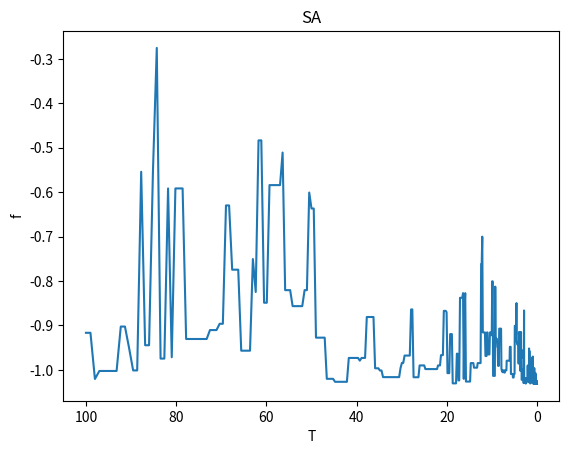

Write the Python code that produced this figure.
#!/usr/bin/env python
# -*- coding: utf-8 -*-
# @Time    : 4/24/23 4:30 PM
# @Author  : charles_shen
# @File    : GA.py
# @Software: PyCharm
"""
代码来自：https://blog.csdn.net/weixin_48241292/article/details/109468947
"""
import math
from random import random
import matplotlib.pyplot as plt


def func(x, y):  # 函数优化问题
    res = 4 * x ** 2 - 2.1 * x ** 4 + x ** 6 / 3 + x * y - 4 * y ** 2 + 4 * y ** 4
    return res


# x为公式里的x1,y为公式里面的x2
class SA:
    def __init__(self, func, iter=100, T0=100, Tf=0.01, alpha=0.99):
        self.func = func
        self.iter = iter  # 内循环迭代次数,即为L =100
        self.alpha = alpha  # 降温系数，alpha=0.99
        self.T0 = T0  # 初始温度T0为100
        self.Tf = Tf  # 温度终值Tf为0.01
        self.T = T0  # 当前温度
        self.x = [random() * 11 - 5 for i in range(iter)]  # 随机生成100个x的值
        self.y = [random() * 11 - 5 for i in range(iter)]  # 随机生成100个y的值
        self.most_best = []
        """
        random()这个函数取0到1之间的小数
        如果你要取0-10之间的整数（包括0和10）就写成 (int)random()*11就可以了，11乘以零点多的数最大是10点多，最小是0点多
        该实例中x1和x2的绝对值不超过5（包含整数5和-5），（random() * 11 -5）的结果是-6到6之间的任意值（不包括-6和6）
        （random() * 10 -5）的结果是-5到5之间的任意值（不包括-5和5），所有先乘以11，取-6到6之间的值，产生新解过程中，用一个if条件语句把-5到5之间（包括整数5和-5）的筛选出来。
        """
        self.history = {'f': [], 'T': []}

    def generate_new(self, x, y):  # 扰动产生新解的过程
        while True:
            x_new = x + self.T * (random() - random())
            y_new = y + self.T * (random() - random())
            if (-5 <= x_new <= 5) & (-5 <= y_new <= 5):
                break  # 重复得到新解，直到产生的新解满足约束条件
        return x_new, y_new

    def Metrospolis(self, f, f_new):  # Metropolis准则
        if f_new <= f:
            return 1
        else:
            p = math.exp((f - f_new) / self.T)
            if random() < p:
                return 1
            else:
                return 0

    def best(self):  # 获取最优目标函数值
        f_list = []  # f_list数组保存每次迭代之后的值
        for i in range(self.iter):
            f = self.func(self.x[i], self.y[i])
            f_list.append(f)
        f_best = min(f_list)

        idx = f_list.index(f_best)
        return f_best, idx  # f_best,idx分别为在该温度下，迭代L次之后目标函数的最优解和最优解的下标

    def run(self):
        count = 0
        # 外循环迭代，当前温度小于终止温度的阈值
        while self.T > self.Tf:

            # 内循环迭代100次
            for i in range(self.iter):
                f = self.func(self.x[i], self.y[i])  # f为迭代一次后的值
                x_new, y_new = self.generate_new(self.x[i], self.y[i])  # 产生新解
                f_new = self.func(x_new, y_new)  # 产生新值
                if self.Metrospolis(f, f_new):  # 判断是否接受新值
                    self.x[i] = x_new  # 如果接受新值，则把新值的x,y存入x数组和y数组
                    self.y[i] = y_new
            # 迭代L次记录在该温度下最优解
            ft, _ = self.best()
            self.history['f'].append(ft)
            self.history['T'].append(self.T)
            # 温度按照一定的比例下降（冷却）
            self.T = self.T * self.alpha
            count += 1

            # 得到最优解
        f_best, idx = self.best()
        print(f"F={f_best}, x={self.x[idx]}, y={self.y[idx]}")


sa = SA(func)
sa.run()

plt.plot(sa.history['T'], sa.history['f'])
plt.title('SA')
plt.xlabel('T')
plt.ylabel('f')
plt.gca().invert_xaxis()
plt.show()

